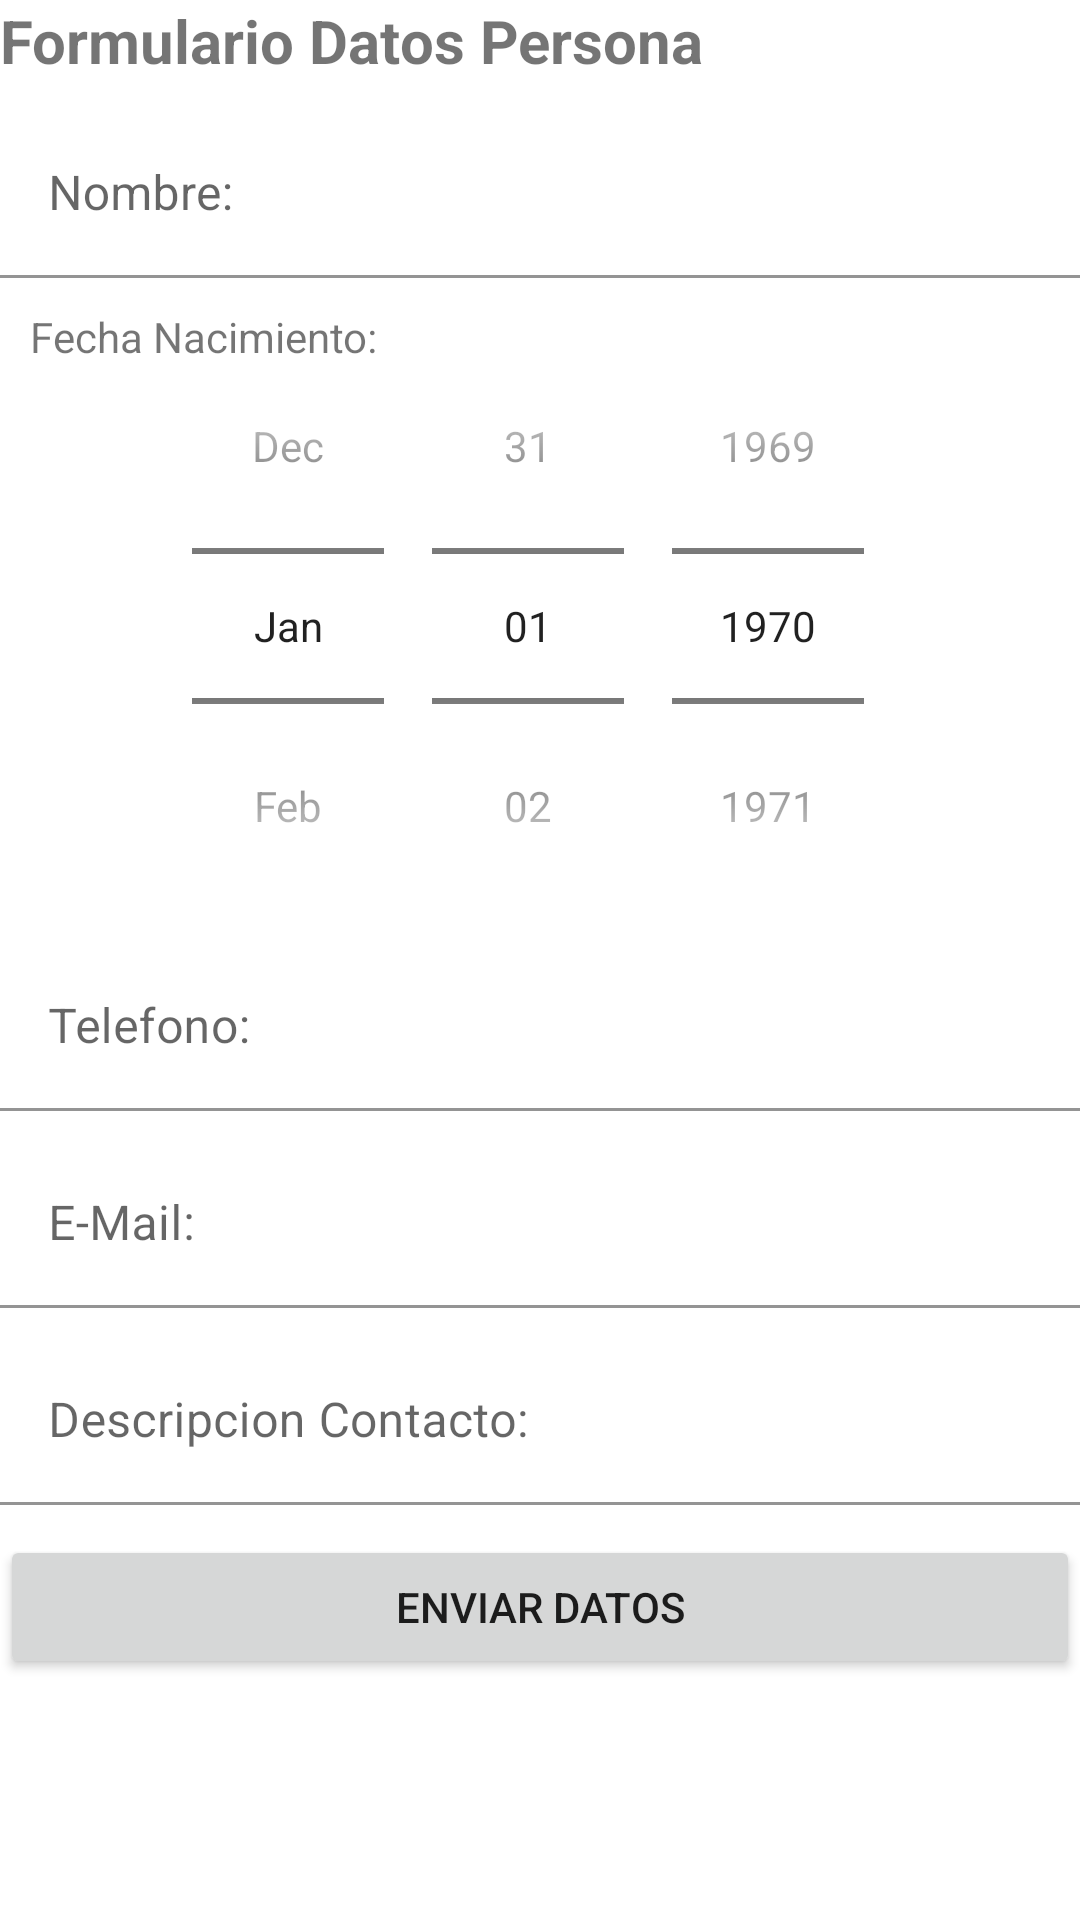

Write the Android layout XML for this screen, with the resource values it uses.
<!-- AndroidManifest.xml: application theme Theme.DatosPersona -->
<!-- res/layout/activity_main.xml -->
<?xml version="1.0" encoding="utf-8"?>
<ScrollView xmlns:android="http://schemas.android.com/apk/res/android"
    android:layout_width="match_parent"
    android:layout_height="match_parent"
    android:fillViewport="true">
<LinearLayout xmlns:android="http://schemas.android.com/apk/res/android"
    xmlns:app="http://schemas.android.com/apk/res-auto"
    xmlns:tools="http://schemas.android.com/tools"
    android:layout_width="match_parent"
    android:layout_height="match_parent"
    tools:context=".MainActivity"
    android:orientation="vertical">
    <TextView
        android:id="@+id/tvTituloFormulario"
        android:layout_width="wrap_content"
        android:layout_height="wrap_content"
        android:text="Formulario Datos Persona"
        android:layout_marginBottom="10dp"
        android:textSize="20sp"
        android:textStyle="bold"

        />

    <com.google.android.material.textfield.TextInputLayout
        android:layout_width="match_parent"
        android:layout_height="wrap_content"
        android:hint="@string/campo_nombre"
        android:layout_marginBottom="10dp"
        >

        <com.google.android.material.textfield.TextInputEditText
            android:id="@+id/tiNombre"
            android:layout_width="match_parent"
            android:layout_height="wrap_content"
            android:background="@color/blanco"
            />
    </com.google.android.material.textfield.TextInputLayout>

    <DatePicker
        android:id="@+id/cvCalendario"
        android:layout_width="match_parent"
        android:layout_height="wrap_content"
        android:datePickerMode="spinner"
        android:calendarViewShown="false"
        >
        <TextView
            android:layout_width="wrap_content"
            android:layout_height="wrap_content"
            android:text="@string/campo_fecha_nacimiento"
            android:paddingLeft="10dp"/>
    </DatePicker>

    <com.google.android.material.textfield.TextInputLayout
        android:layout_width="match_parent"
        android:layout_height="wrap_content"
        android:layout_marginBottom="10dp"
        >

        <com.google.android.material.textfield.TextInputEditText
            android:id="@+id/tiTelefono"
            android:layout_width="match_parent"
            android:layout_height="wrap_content"
            android:background="@color/blanco"
            android:hint="@string/campo_telefono"
            />
    </com.google.android.material.textfield.TextInputLayout>
    <com.google.android.material.textfield.TextInputLayout
        android:layout_width="match_parent"
        android:layout_height="wrap_content"
        android:hint="@string/campo_email"
        android:layout_marginBottom="10dp"
        >

        <com.google.android.material.textfield.TextInputEditText
            android:id="@+id/tiEMail"
            android:layout_width="match_parent"
            android:layout_height="wrap_content"
            android:background="@color/blanco"
            />
    </com.google.android.material.textfield.TextInputLayout>
    <com.google.android.material.textfield.TextInputLayout
        android:layout_width="match_parent"
        android:layout_height="wrap_content"
        android:hint="@string/campo_descripcion_contacto"
        android:layout_marginBottom="10dp"
        >

        <com.google.android.material.textfield.TextInputEditText
            android:id="@+id/tiDescipcionContacto"
            android:layout_width="match_parent"
            android:layout_height="wrap_content"
            android:background="@color/blanco"
            />
    </com.google.android.material.textfield.TextInputLayout>
    <Button
        android:id="@+id/btnConfirmar"
        android:layout_width="match_parent"
        android:layout_height="wrap_content"
        android:text="@string/texto_boton_confirmar" />
</LinearLayout>
</ScrollView>
<!-- resources referenced by this layout -->
<resources>
  <color name="blanco">#FFFFFF</color>
  <string name="campo_descripcion_contacto">Descripcion Contacto:</string>
  <string name="campo_email">E-Mail:</string>
  <string name="campo_fecha_nacimiento">Fecha Nacimiento:</string>
  <string name="campo_nombre">Nombre:</string>
  <string name="campo_telefono">Telefono:</string>
  <string name="texto_boton_confirmar">Enviar Datos</string>
  <style name="Theme.DatosPersona" parent="Theme.MaterialComponents.DayNight.DarkActionBar">
          
          <item name="colorPrimary">@color/primario</item>
          <item name="colorPrimaryDark">@color/dark_primario</item>
          <item name="colorAccent">@color/acento</item>
          
  
  
      </style>
  <color name="primario">#03A9F4</color>
  <color name="dark_primario">#0288D1</color>
  <color name="acento">#FFC107</color>
</resources>
